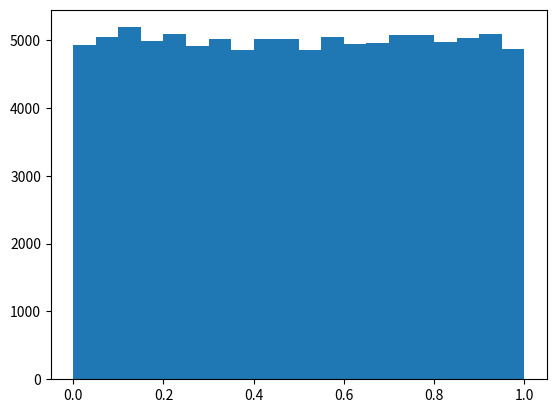

The matplotlib source for this figure:
!pip install numpy
!pip install matplotlib

import numpy as np
import matplotlib.pyplot as plt
p=0.5
av=np.array([])
x=np.random.uniform(0,1,100000)
for ix in x:
    if ix >= p:
        a1=1
        av = np.append(av, a1)
    else:
        a1=0
        av=np.append(av,a1)
print(x)
print(av)
plt.hist(x,bins=20)
plt.show()